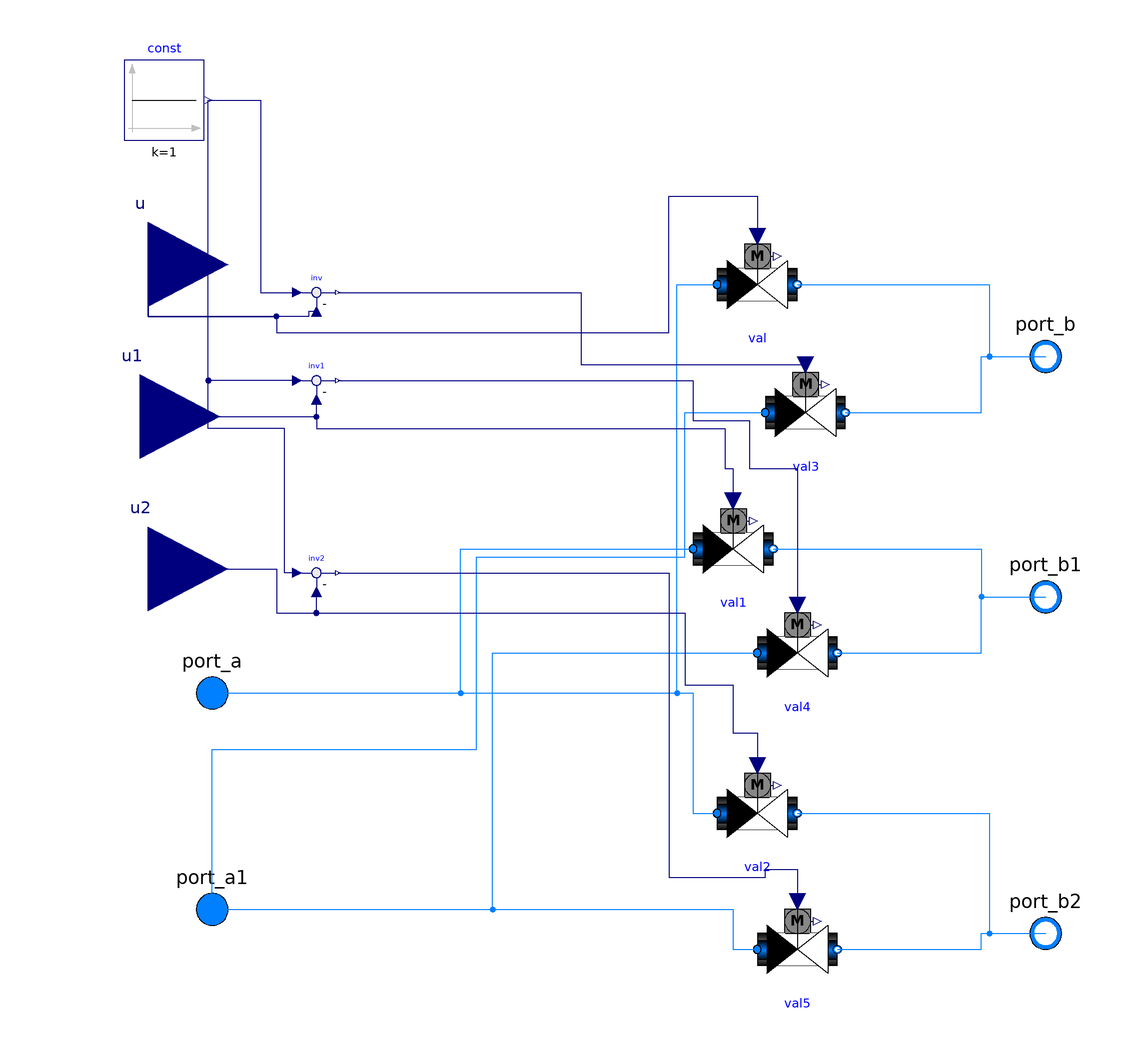

The component connection diagram of the Modelica model below, drawn from its own Placement and Line annotations.

model FlowRouterReturn
      package MediumAir = Buildings.Media.Air;
  package MediumWater = Buildings.Media.Water;
  package MediumPropyleneGlycol =
      Buildings.Media.Antifreeze.PropyleneGlycolWater;
   replaceable package Medium1 =   Buildings.Media.Water;
  replaceable parameter Modelica.Units.SI.MassFlowRate m_flow_nominal=1
    "Valve nominal mass flow rate";
     replaceable parameter Modelica.Units.SI.Pressure dpValve_nominal=10
    "Valve nominal pressure drop";

  Modelica.Fluid.Interfaces.FluidPort_a port_a(redeclare package Medium =
        Medium1)
    annotation (Placement(transformation(extent={{-114,-30},{-94,-10}})));
  Modelica.Fluid.Interfaces.FluidPort_a port_a1(redeclare package Medium =
        Medium1)
    annotation (Placement(transformation(extent={{-114,-84},{-94,-64}})));
  Modelica.Fluid.Interfaces.FluidPort_b port_b(redeclare package Medium =
        Medium1)
    annotation (Placement(transformation(extent={{94,54},{114,74}})));
  Modelica.Fluid.Interfaces.FluidPort_b port_b1(redeclare package Medium =
        Medium1)
    annotation (Placement(transformation(extent={{94,-6},{114,14}})));
  Modelica.Blocks.Interfaces.RealInput u
    annotation (Placement(transformation(extent={{-140,66},{-100,108}})));
  Modelica.Blocks.Interfaces.RealInput u1
    annotation (Placement(transformation(extent={{-142,28},{-102,70}})));
  Modelica.Blocks.Interfaces.RealInput u2
    annotation (Placement(transformation(extent={{-140,-10},{-100,32}})));
  Modelica.Blocks.Sources.Constant const(k=1)
    annotation (Placement(transformation(extent={{-126,118},{-106,138}})));
  Modelica.Fluid.Interfaces.FluidPort_b port_b2(redeclare package Medium =
        Medium1)
    annotation (Placement(transformation(extent={{94,-90},{114,-70}})));
  Buildings.Fluid.Actuators.Valves.TwoWayQuickOpening val(
    redeclare package Medium = Medium1,
    m_flow_nominal=m_flow_nominal,
    dpValve_nominal=dpValve_nominal,
    riseTime=1)
    annotation (Placement(transformation(extent={{22,72},{42,92}})));
  Buildings.Fluid.Actuators.Valves.TwoWayQuickOpening val3(
    redeclare package Medium = Medium1,
    m_flow_nominal=m_flow_nominal,
    dpValve_nominal=dpValve_nominal,
    riseTime=1)
    annotation (Placement(transformation(extent={{34,40},{54,60}})));
  Buildings.Fluid.Actuators.Valves.TwoWayQuickOpening val1(
    redeclare package Medium = Medium1,
    m_flow_nominal=m_flow_nominal,
    dpValve_nominal=dpValve_nominal,
    riseTime=1)
    annotation (Placement(transformation(extent={{16,6},{36,26}})));
  Buildings.Fluid.Actuators.Valves.TwoWayQuickOpening val4(
    redeclare package Medium = Medium1,
    m_flow_nominal=m_flow_nominal,
    dpValve_nominal=dpValve_nominal,
    riseTime=1)
    annotation (Placement(transformation(extent={{32,-20},{52,0}})));
  Buildings.Fluid.Actuators.Valves.TwoWayQuickOpening val2(
    redeclare package Medium = Medium1,
    m_flow_nominal=m_flow_nominal,
    dpValve_nominal=dpValve_nominal,
    riseTime=1)
    annotation (Placement(transformation(extent={{22,-60},{42,-40}})));
  Buildings.Fluid.Actuators.Valves.TwoWayQuickOpening val5(
    redeclare package Medium = Medium1,
    m_flow_nominal=m_flow_nominal,
    dpValve_nominal=dpValve_nominal,
    riseTime=1)
    annotation (Placement(transformation(extent={{32,-94},{52,-74}})));
protected
  Modelica.Blocks.Math.Feedback inv "Inversion of control signal"
    annotation (Placement(transformation(extent={{-84,74},{-72,86}})));
protected
  Modelica.Blocks.Math.Feedback inv1
                                    "Inversion of control signal"
    annotation (Placement(transformation(extent={{-84,52},{-72,64}})));
protected
  Modelica.Blocks.Math.Feedback inv2
                                    "Inversion of control signal"
    annotation (Placement(transformation(extent={{-84,4},{-72,16}})));
equation
  connect(inv.u2, u) annotation (Line(points={{-78,75.2},{-80,75.2},{-80,74},{-120,
          74},{-120,87}}, color={0,0,127}));
  connect(u1, inv1.u2)
    annotation (Line(points={{-122,49},{-78,49},{-78,53.2}}, color={0,0,127}));
  connect(u2, inv2.u2) annotation (Line(points={{-120,11},{-88,11},{-88,0},{-78,
          0},{-78,5.2}}, color={0,0,127}));
  connect(const.y, inv.u1) annotation (Line(points={{-105,128},{-92,128},{-92,80},
          {-82.8,80}}, color={0,0,127}));
  connect(inv1.u1, const.y) annotation (Line(points={{-82.8,58},{-105,58},{-105,
          128}}, color={0,0,127}));
  connect(inv2.u1, const.y) annotation (Line(points={{-82.8,10},{-86,10},{-86,46},
          {-105,46},{-105,128}}, color={0,0,127}));
  connect(val.port_b, port_b) annotation (Line(points={{42,82},{90,82},{90,64},
          {104,64}}, color={0,127,255}));
  connect(val3.port_b, port_b) annotation (Line(points={{54,50},{88,50},{88,64},
          {104,64}}, color={0,127,255}));
  connect(val1.port_b, port_b1) annotation (Line(points={{36,16},{88,16},{88,4},
          {104,4}}, color={0,127,255}));
  connect(val4.port_b, port_b1) annotation (Line(points={{52,-10},{88,-10},{88,
          4},{104,4}}, color={0,127,255}));
  connect(val2.port_b, port_b2) annotation (Line(points={{42,-50},{90,-50},{90,
          -80},{104,-80}}, color={0,127,255}));
  connect(val5.port_b, port_b2) annotation (Line(points={{52,-84},{88,-84},{88,
          -80},{104,-80}}, color={0,127,255}));
  connect(port_a, val.port_a) annotation (Line(points={{-104,-20},{12,-20},{12,
          82},{22,82}}, color={0,127,255}));
  connect(port_a, val1.port_a) annotation (Line(points={{-104,-20},{-42,-20},{
          -42,16},{16,16}}, color={0,127,255}));
  connect(port_a, val2.port_a) annotation (Line(points={{-104,-20},{16,-20},{16,
          -50},{22,-50}}, color={0,127,255}));
  connect(port_a1, val3.port_a) annotation (Line(points={{-104,-74},{-104,-34},
          {-38,-34},{-38,14},{14,14},{14,50},{34,50}}, color={0,127,255}));
  connect(port_a1, val4.port_a) annotation (Line(points={{-104,-74},{-34,-74},{
          -34,-10},{32,-10}}, color={0,127,255}));
  connect(port_a1, val5.port_a) annotation (Line(points={{-104,-74},{26,-74},{
          26,-84},{32,-84}}, color={0,127,255}));
  connect(u, val.y) annotation (Line(points={{-120,87},{-120,74},{-88,74},{-88,
          70},{10,70},{10,104},{32,104},{32,94}}, color={0,0,127}));
  connect(inv.y, val3.y) annotation (Line(points={{-72.6,80},{-12,80},{-12,62},
          {44,62}}, color={0,0,127}));
  connect(u1, val1.y) annotation (Line(points={{-122,49},{-78,49},{-78,46},{24,
          46},{24,36},{26,36},{26,28}}, color={0,0,127}));
  connect(u2, val2.y) annotation (Line(points={{-120,11},{-88,11},{-88,0},{14,0},
          {14,-18},{26,-18},{26,-30},{32,-30},{32,-38}}, color={0,0,127}));
  connect(inv1.y, val4.y) annotation (Line(points={{-72.6,58},{16,58},{16,48},{
          30,48},{30,36},{42,36},{42,2}}, color={0,0,127}));
  connect(inv2.y, val5.y) annotation (Line(points={{-72.6,10},{10,10},{10,-66},
          {34,-66},{34,-64},{42,-64},{42,-72}}, color={0,0,127}));
  annotation (Icon(coordinateSystem(preserveAspectRatio=false)), Diagram(
        coordinateSystem(preserveAspectRatio=false)));
end FlowRouterReturn;